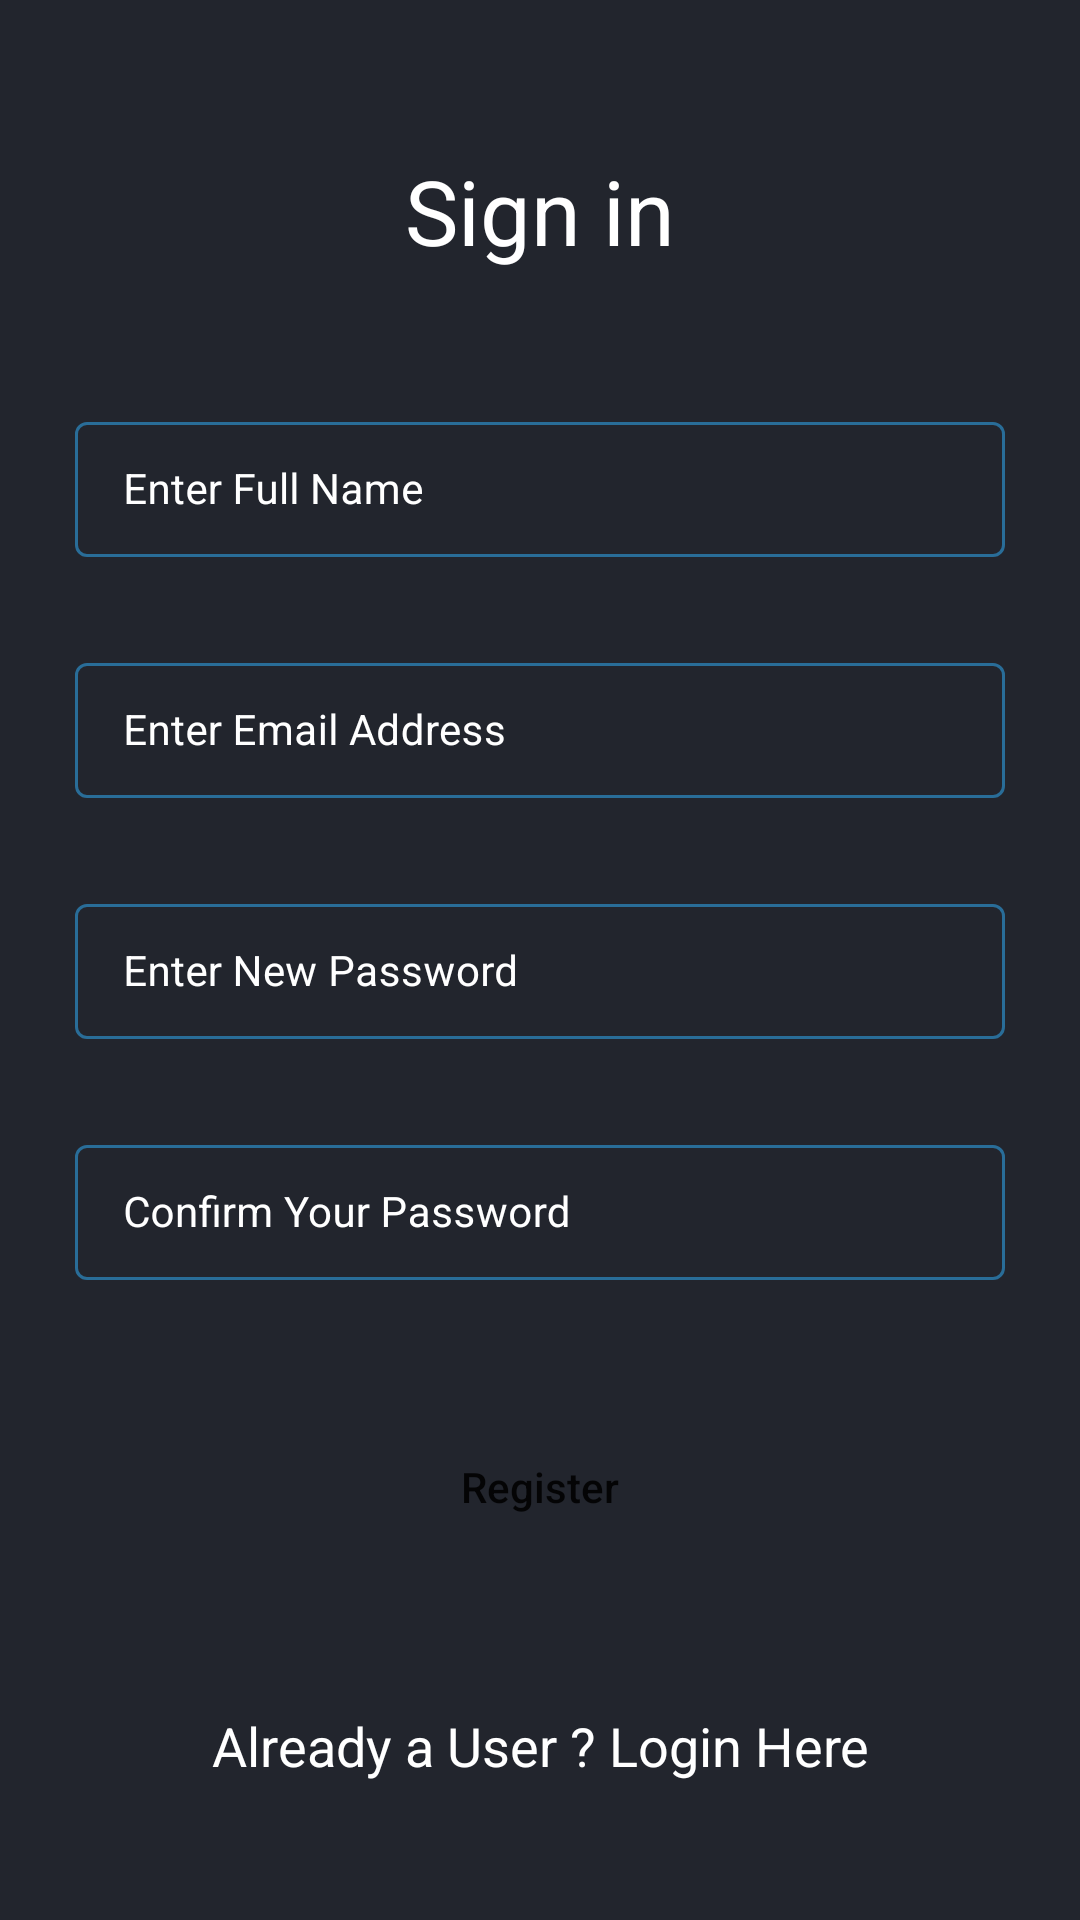

The Android layout XML behind this screen, and the referenced resources:
<!-- AndroidManifest.xml: application theme Theme.BabyBuy -->
<!-- res/layout/activity_registration.xml -->
<?xml version="1.0" encoding="utf-8"?>
<RelativeLayout xmlns:android="http://schemas.android.com/apk/res/android"
    xmlns:app="http://schemas.android.com/apk/res-auto"
    xmlns:tools="http://schemas.android.com/tools"
    android:layout_width="match_parent"
    android:layout_height="match_parent"
    android:background="@color/black_shade_3"
    tools:context=".RegistrationActivity">

    <TextView
        android:id="@+id/idRegister"
        android:layout_width="match_parent"
        android:layout_height="wrap_content"
        android:layout_marginTop="40dp"
        android:gravity="center"
        android:padding="10dp"
        android:text="Sign in"
        android:textAlignment="center"
        android:textAllCaps="false"
        android:textColor="@color/white"
        android:textSize="30sp" />

    
    <com.google.android.material.textfield.TextInputLayout
        android:id="@+id/idTILFullName"
        style="@style/LoginTextInputLayoutStyle"
        android:layout_width="match_parent"
        android:layout_height="wrap_content"
        android:layout_below="@id/idRegister"
        android:layout_marginStart="20dp"
        android:layout_marginTop="30dp"
        android:layout_marginEnd="20dp"
        android:hint="Enter Full Name"
        android:padding="5dp"
        android:textColorHint="@color/white"
        app:hintTextColor="@color/white">

        <com.google.android.material.textfield.TextInputEditText
            android:id="@+id/FullName"
            android:layout_width="match_parent"
            android:layout_height="match_parent"
            android:ems="10"
            android:importantForAutofill="no"
            android:inputType="textPersonName"
            android:textColor="@color/white"
            android:textColorHint="@color/white"
            android:textSize="14sp" />
    </com.google.android.material.textfield.TextInputLayout>

    
    <com.google.android.material.textfield.TextInputLayout
        android:id="@+id/idTILEmail"
        style="@style/LoginTextInputLayoutStyle"
        android:layout_width="match_parent"
        android:layout_height="wrap_content"
        android:layout_below="@id/idTILFullName"
        android:layout_marginStart="20dp"
        android:layout_marginTop="20dp"
        android:layout_marginEnd="20dp"
        android:hint="Enter Email Address"
        android:padding="5dp"
        android:textColorHint="@color/white"
        app:hintTextColor="@color/white">

        <com.google.android.material.textfield.TextInputEditText
            android:id="@+id/Email"
            android:layout_width="match_parent"
            android:layout_height="match_parent"
            android:ems="10"
            android:importantForAutofill="no"
            android:inputType="textEmailAddress"
            android:textColor="@color/white"
            android:textColorHint="@color/white"
            android:textSize="14sp" />
    </com.google.android.material.textfield.TextInputLayout>

    
    <com.google.android.material.textfield.TextInputLayout
        android:id="@+id/idTILPassword"
        style="@style/LoginTextInputLayoutStyle"
        android:layout_width="match_parent"
        android:layout_height="wrap_content"
        android:layout_below="@id/idTILEmail"
        android:layout_marginStart="20dp"
        android:layout_marginTop="20dp"
        android:layout_marginEnd="20dp"
        android:hint="Enter New Password"
        android:padding="5dp"
        android:textColorHint="@color/white"
        app:hintTextColor="@color/white">

        <com.google.android.material.textfield.TextInputEditText
            android:id="@+id/Password"
            android:layout_width="match_parent"
            android:layout_height="match_parent"
            android:ems="10"
            android:importantForAutofill="no"
            android:inputType="textPassword"
            android:textColor="@color/white"
            android:textColorHint="@color/white"
            android:textSize="14sp" />
    </com.google.android.material.textfield.TextInputLayout>

    

    <com.google.android.material.textfield.TextInputLayout
        android:id="@+id/idTILConfirmPassword"
        style="@style/LoginTextInputLayoutStyle"
        android:layout_width="match_parent"
        android:layout_height="wrap_content"
        android:layout_below="@id/idTILPassword"
        android:layout_marginStart="20dp"
        android:layout_marginTop="20dp"
        android:layout_marginEnd="20dp"
        android:hint="Confirm Your Password"
        android:padding="5dp"
        android:textColorHint="@color/white"
        app:hintTextColor="@color/white">

        <com.google.android.material.textfield.TextInputEditText
            android:id="@+id/ConfirmPassword"
            android:layout_width="match_parent"
            android:layout_height="match_parent"
            android:ems="10"
            android:importantForAutofill="no"
            android:inputType="textPassword"
            android:textColor="@color/white"
            android:textColorHint="@color/white"
            android:textSize="14sp" />
    </com.google.android.material.textfield.TextInputLayout>

    <Button
        android:id="@+id/BtnRegister"
        android:layout_width="match_parent"
        android:layout_height="wrap_content"
        android:layout_below="@id/idTILConfirmPassword"
        android:layout_marginStart="25dp"
        android:layout_marginTop="40dp"
        android:layout_marginEnd="25dp"
        android:background="@drawable/button_back"
        android:text="Register"
        android:textAllCaps="false" />

    <TextView
        android:id="@+id/TVLoginUser"
        android:layout_width="match_parent"
        android:layout_height="wrap_content"
        android:layout_below="@id/BtnRegister"
        android:layout_marginTop="40dp"
        android:gravity="center"
        android:padding="10dp"
        android:text="Already a User ? Login Here"
        android:textAlignment="center"
        android:textAllCaps="false"
        android:textColor="@color/white"
        android:textSize="18sp" />

    <ProgressBar
        android:id="@+id/PBLoading"
        android:layout_width="wrap_content"
        android:layout_height="wrap_content"
        android:layout_centerInParent="true"
        android:indeterminate="true"
        android:indeterminateDrawable="@drawable/progress_back"
        android:visibility="gone" />

</RelativeLayout>
<!-- resources referenced by this layout -->
<resources>
  <color name="black_shade_3">#22252D</color>
  <color name="white">#FFFFFFFF</color>
  <style name="LoginTextInputLayoutStyle" parent="Widget.MaterialComponents.TextInputLayout.OutlinedBox.Dense">
          <item name="boxStrokeColor">#296D98</item>
          <item name="boxStrokeWidth">1dp</item>
      </style>
  <style name="Theme.BabyBuy" parent="Theme.MaterialComponents.DayNight.DarkActionBar">
          
          <item name="colorPrimary">@color/purple_500</item>
          <item name="colorPrimaryVariant">@color/purple_700</item>
          <item name="colorOnPrimary">@color/white</item>
          
          <item name="colorSecondary">@color/teal_200</item>
          <item name="colorSecondaryVariant">@color/teal_700</item>
          <item name="colorOnSecondary">@color/black</item>
          
          <item name="android:statusBarColor">?attr/colorPrimaryVariant</item>
          
      </style>
  <color name="purple_500">#FF6200EE</color>
  <color name="purple_700">#FF3700B3</color>
  <color name="teal_200">#FF03DAC5</color>
  <color name="teal_700">#FF018786</color>
  <color name="black">#FF000000</color>
</resources>
